Run: headless pygame with SDL's dummy video driver; simulated clock (each Clock.tick advances the game by its frame time, no real sleeping); random seed 0; keys injected as events and as key.get_pressed() state; no mouse input.
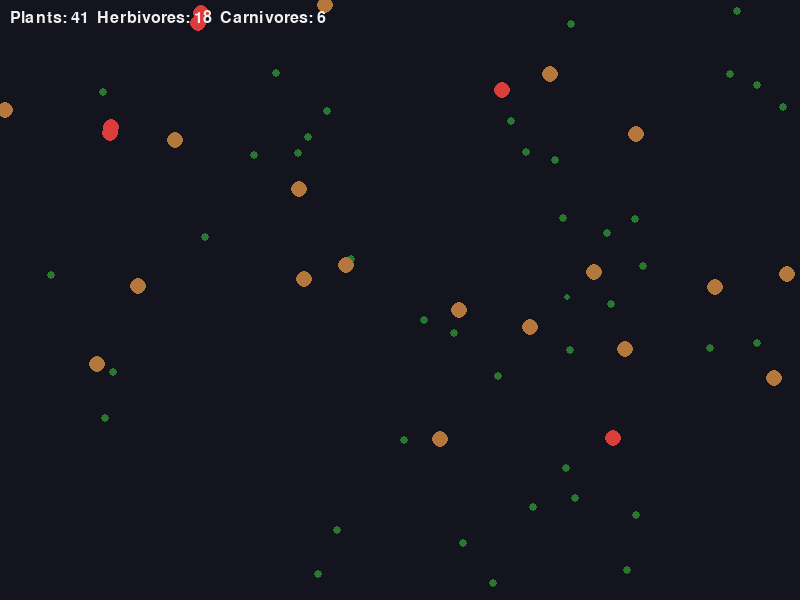
Frame 1 of 4 · flips 1–60 · no input
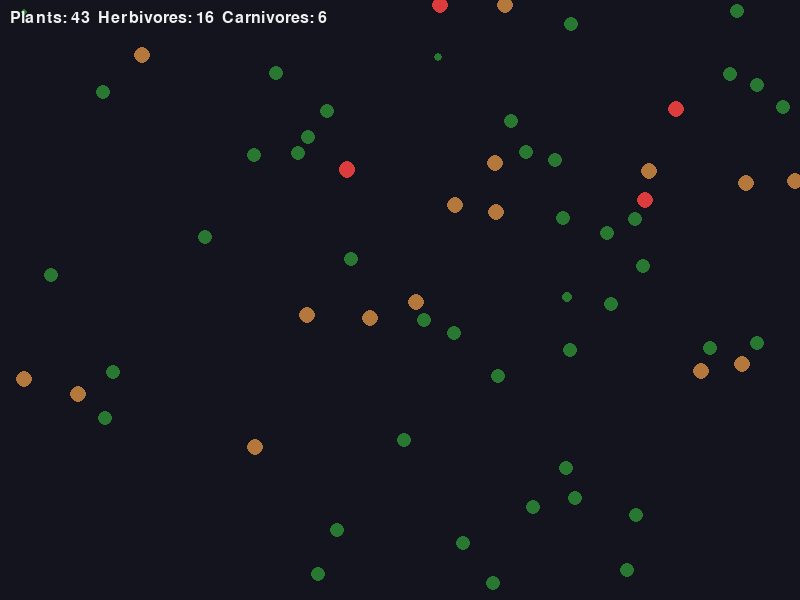
Frame 2 of 4 · flips 61–180 · tapped SPACE, RETURN · held RIGHT (→), D
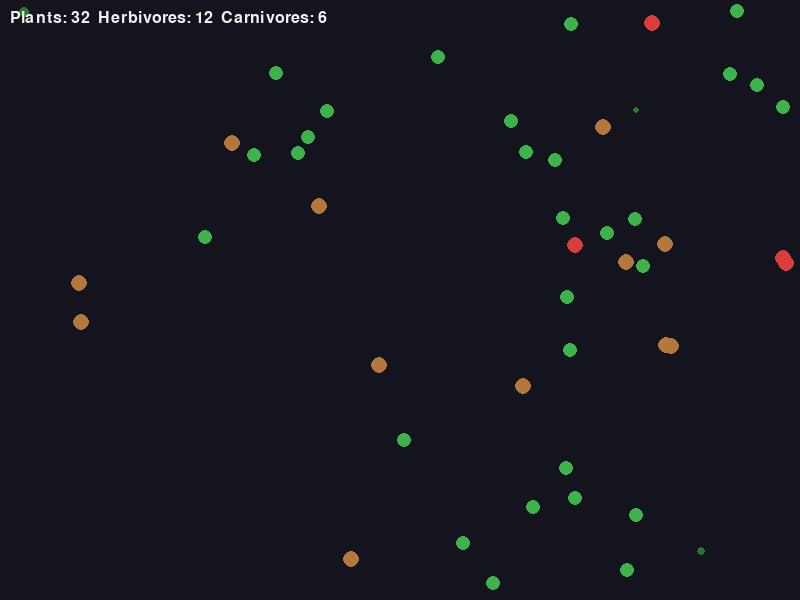
Frame 3 of 4 · flips 181–300 · held DOWN (↓), S
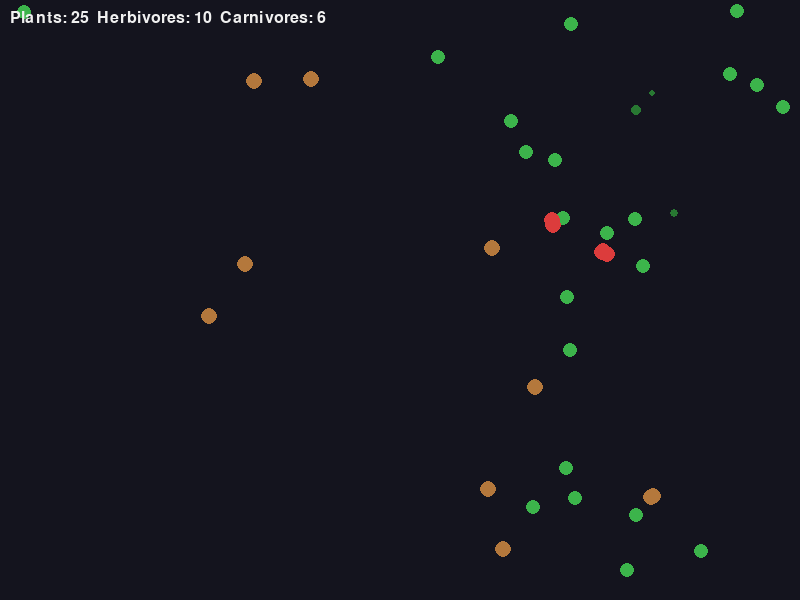
Frame 4 of 4 · flips 301–420 · held LEFT (←), A, UP (↑), W

The pygame program that drew these frames:

import pygame, random, math
"""
Make me a simulation game in pygame. it is a game of life. This game will play out with 3 types of entities. Plants, herbivores and carnivores. A plant will grow until eaten. A herbivore and carivore will start with high health, when it eats, it gains health. Every turn causes it to lose health. At 0 hp they die. Carnivores gain HP by eating herbivores. Herbivores gain HP by eating plants. Herbivores run away from carnivores. Carnivores run towards herbivores to eat them.
1m 39
"""
WIDTH, HEIGHT = 800, 600
FPS = 60

# Colors
GREEN = (60, 180, 75)
DARK_GREEN = (40, 120, 50)
BROWN = (180, 120, 60)
RED = (220, 60, 60)
BG = (20, 20, 30)

PLANT_GROW_TIME = 180   # frames to mature
HERB_SPEED = 1.5
CARN_SPEED = 2.0
FLEE_DIST = 150
CHASE_DIST = 200
SEEK_DIST = 150
EAT_DIST = 12

def dist(a,b):
    return math.hypot(a.x - b.x, a.y - b.y)

class Plant:
    def __init__(self):
        self.x = random.randint(10, WIDTH-10)
        self.y = random.randint(10, HEIGHT-10)
        self.age = 0
        self.mature = False

    def update(self):
        self.age += 1
        if self.age > PLANT_GROW_TIME:
            self.mature = True

    def draw(self, screen):
        size = 3 + min(self.age/PLANT_GROW_TIME,1)*4
        col = GREEN if self.mature else DARK_GREEN
        pygame.draw.circle(screen, col, (int(self.x), int(self.y)), int(size))

class Animal:
    def __init__(self, x, y, color, speed, health):
        self.x = x
        self.y = y
        self.color = color
        self.speed = speed
        self.health = health
        self.angle = random.uniform(0, 2*math.pi)
        self.wander_timer = 0

    def wander(self):
        self.wander_timer -= 1
        if self.wander_timer <= 0:
            self.angle += random.uniform(-0.5, 0.5)
            self.wander_timer = random.randint(20, 60)
        self.x += math.cos(self.angle) * self.speed
        self.y += math.sin(self.angle) * self.speed
        self.bounce()

    def bounce(self):
        if self.x < 5 or self.x > WIDTH-5:
            self.angle = math.pi - self.angle
            self.x = max(5, min(WIDTH-5, self.x))
        if self.y < 5 or self.y > HEIGHT-5:
            self.angle = -self.angle
            self.y = max(5, min(HEIGHT-5, self.y))

    def move_towards(self, tx, ty):
        dx = tx - self.x
        dy = ty - self.y
        d = math.hypot(dx, dy) or 1
        self.x += dx/d * self.speed
        self.y += dy/d * self.speed
        self.bounce()

    def move_away(self, tx, ty):
        dx = self.x - tx
        dy = self.y - ty
        d = math.hypot(dx, dy) or 1
        self.x += dx/d * self.speed
        self.y += dy/d * self.speed
        self.bounce()

    def draw(self, screen):
        pygame.draw.circle(screen, self.color, (int(self.x), int(self.y)), 8)

class Herbivore(Animal):
    def __init__(self):
        super().__init__(random.randint(10,WIDTH-10), random.randint(10,HEIGHT-10),
                         BROWN, HERB_SPEED, 100)

    def update(self, plants, carnivores):
        self.health -= 0.08

        # flee from carnivores
        nearest_carn = None
        nearest_carn_d = float('inf')
        for c in carnivores:
            d = dist(self, c)
            if d < nearest_carn_d:
                nearest_carn_d = d
                nearest_carn = c
        if nearest_carn and nearest_carn_d < FLEE_DIST:
            self.move_away(nearest_carn.x, nearest_carn.y)
            return

        # seek mature plant
        nearest_plant = None
        nearest_plant_d = float('inf')
        for p in plants:
            if not p.mature: continue
            d = dist(self, p)
            if d < nearest_plant_d:
                nearest_plant_d = d
                nearest_plant = p
        if nearest_plant and nearest_plant_d < SEEK_DIST:
            self.move_towards(nearest_plant.x, nearest_plant.y)
            if nearest_plant_d < EAT_DIST:
                self.health += 35
                return nearest_plant  # signal eat
        else:
            self.wander()
        return None

class Carnivore(Animal):
    def __init__(self):
        super().__init__(random.randint(10,WIDTH-10), random.randint(10,HEIGHT-10),
                         RED, CARN_SPEED, 120)

    def update(self, herbivores):
        self.health -= 0.08

        nearest_h = None
        nearest_h_d = float('inf')
        for h in herbivores:
            d = dist(self, h)
            if d < nearest_h_d:
                nearest_h_d = d
                nearest_h = h
        if nearest_h and nearest_h_d < CHASE_DIST:
            self.move_towards(nearest_h.x, nearest_h.y)
            if nearest_h_d < EAT_DIST:
                self.health += 45
                return nearest_h  # signal eat
        else:
            self.wander()
        return None

def main():
    pygame.init()
    screen = pygame.display.set_mode((WIDTH, HEIGHT))
    clock = pygame.time.Clock()
    font = pygame.font.SysFont(None, 24)

    plants = [Plant() for _ in range(40)]
    herbivores = [Herbivore() for _ in range(20)]
    carnivores = [Carnivore() for _ in range(6)]

    spawn_timer = 0
    running = True
    while running:
        for e in pygame.event.get():
            if e.type == pygame.QUIT:
                running = False

        screen.fill(BG)

        # spawn plants
        spawn_timer += 1
        if spawn_timer % 60 == 0:
            plants.append(Plant())
            spawn_timer = 0

        # update plants
        for p in plants[:]:
            p.update()
            p.draw(screen)

        # update herbivores
        for h in herbivores[:]:
            eaten = h.update(plants, carnivores)
            if eaten:
                if eaten in plants:
                    plants.remove(eaten)
            h.draw(screen)
            if h.health <= 0:
                herbivores.remove(h)

        # update carnivores
        for c in carnivores[:]:
            eaten = c.update(herbivores)
            if eaten:
                if eaten in herbivores:
                    herbivores.remove(eaten)
            c.draw(screen)
            if c.health <= 0:
                carnivores.remove(c)

        # UI
        txt = f"Plants: {len(plants)}  Herbivores: {len(herbivores)}  Carnivores: {len(carnivores)}"
        screen.blit(font.render(txt, True, (240,240,240)), (10,10))

        pygame.display.flip()
        clock.tick(FPS)

    pygame.quit()

if __name__ == "__main__":
    main()
